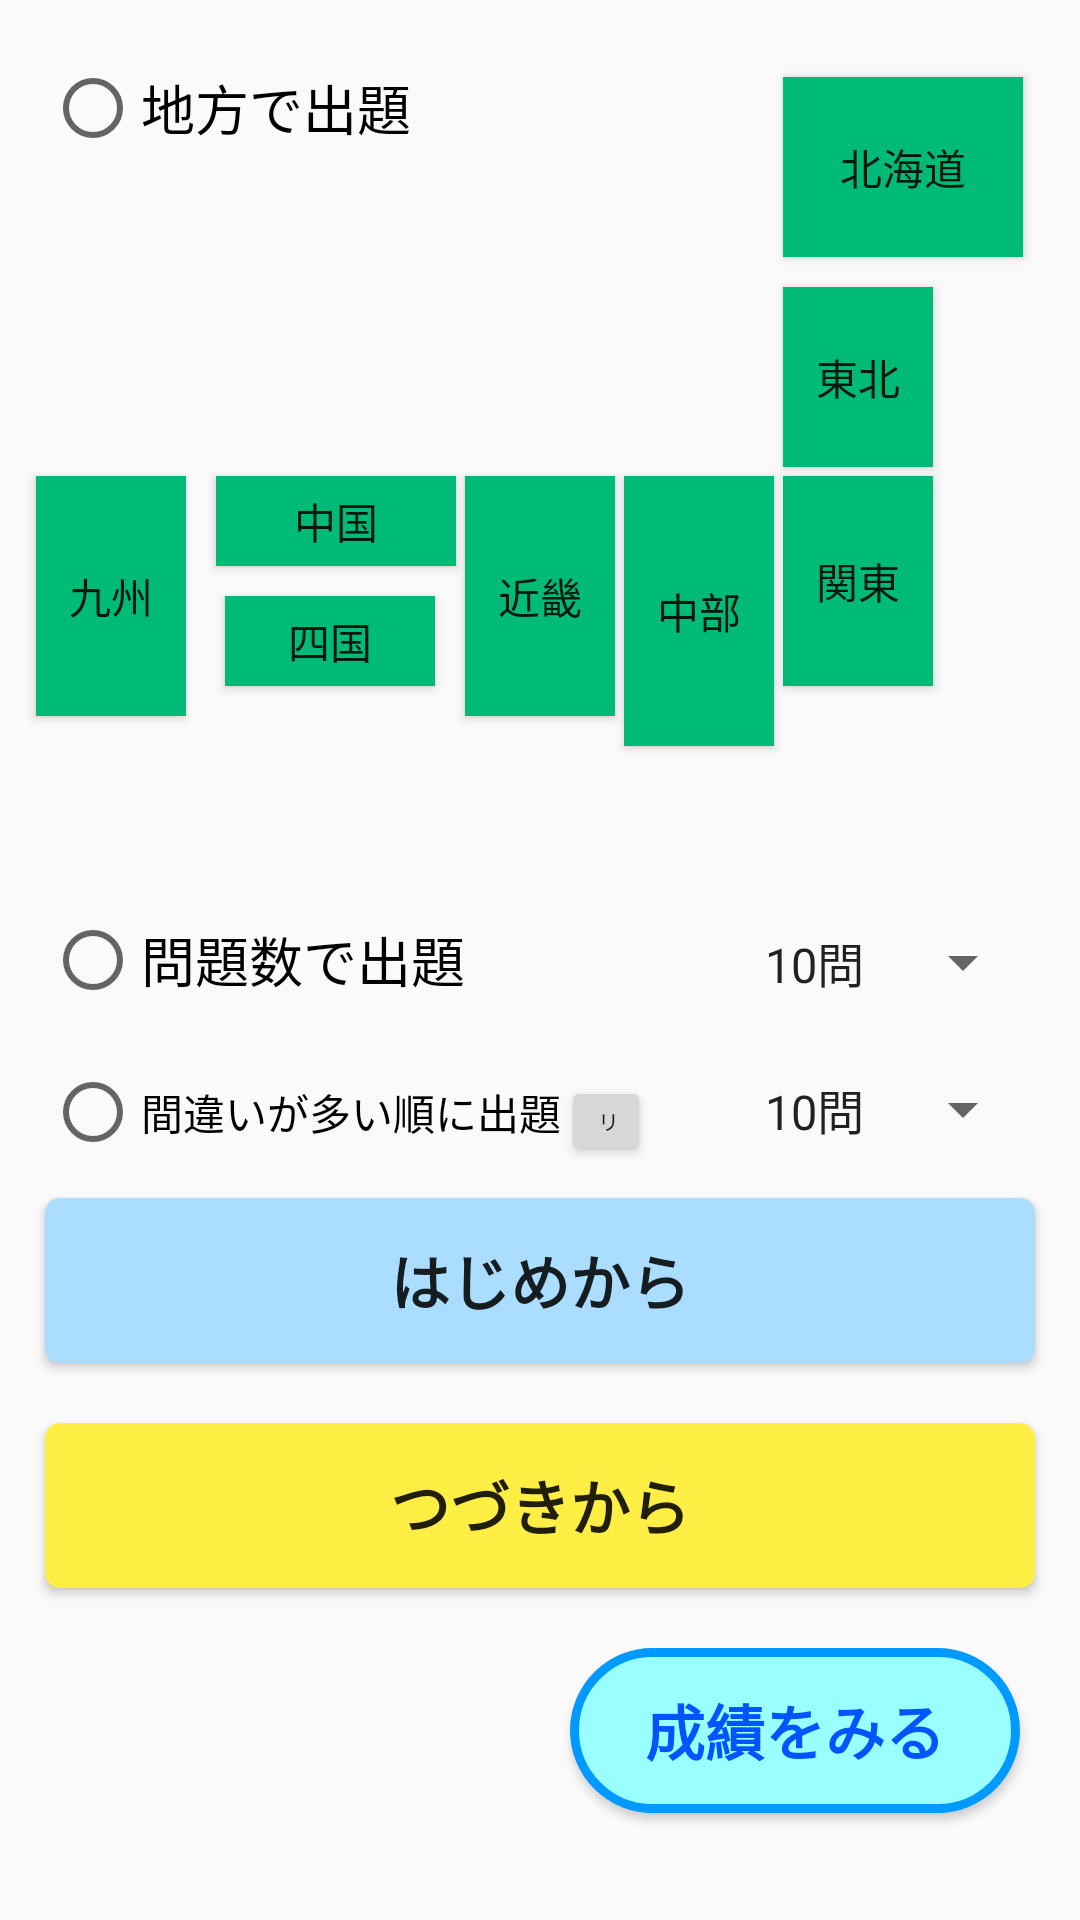

Produce the Android XML layout that renders to this screen, including the resource entries it uses.
<!-- AndroidManifest.xml: application theme AppTheme -->
<!-- res/layout/activity_main.xml -->
<?xml version="1.0" encoding="utf-8"?>
<LinearLayout xmlns:android="http://schemas.android.com/apk/res/android"
    android:layout_width="match_parent"
    android:layout_height="match_parent"
    xmlns:app="http://schemas.android.com/apk/res-auto"
    android:weightSum="1"
    android:orientation="vertical">

    <RelativeLayout
        android:id="@+id/Japan"
        android:layout_marginTop="10dp"
        android:layout_width="match_parent"
        android:layout_height="0dp"
        android:layout_weight="0.8">

        <RadioButton
            android:id="@+id/regionMode"
            android:layout_width="wrap_content"
            android:layout_height="wrap_content"
            android:layout_marginTop="10dp"
            android:layout_marginLeft="15dp"
            android:textSize="18sp"
            android:text="@string/tv_menu_region_select"/>

        <Button
            android:id="@+id/Center"
            android:layout_centerInParent="true"
            android:layout_width="50dp"
            android:layout_height="10dp"
            android:visibility="invisible"/>

        <Button
            android:id="@+id/Tyubu"
            android:layout_width="50dp"
            android:layout_height="90dp"
            android:layout_below="@+id/Center"
            android:layout_toRightOf="@+id/Center"
            android:layout_centerHorizontal="true"
            android:text="@string/bt_tyubu"
            android:layout_margin="3dp"
            android:tag="0"
            style="@style/RegionButton"/>

        <Button
            android:id="@+id/Kanto"
            android:layout_width="50dp"
            android:layout_height="70dp"
            android:layout_alignTop="@+id/Tyubu"
            android:layout_toRightOf="@+id/Tyubu"
            android:layout_marginRight="3dp"
            android:text="@string/bt_kanto"
            android:tag="0"
            style="@style/RegionButton"/>

        <Button
            android:id="@+id/Tohoku"
            android:layout_width="50dp"
            android:layout_height="60dp"
            android:layout_above="@+id/Kanto"
            android:layout_toRightOf="@+id/Tyubu"
            android:layout_marginBottom="3dp"
            android:layout_marginRight="3dp"
            android:text="@string/bt_tohoku"
            android:tag="0"
            style="@style/RegionButton"/>

        <Button
            android:id="@+id/Hokkaido"
            android:layout_width="80dp"
            android:layout_height="60dp"
            android:layout_above="@+id/Tohoku"
            android:layout_alignLeft="@+id/Tohoku"
            android:layout_marginBottom="10dp"
            android:text="@string/bt_hokkaido"
            android:tag="0"
            style="@style/RegionButton"/>

        <Button
            android:id="@+id/Kinki"
            android:layout_width="50dp"
            android:layout_height="80dp"
            android:layout_toLeftOf="@+id/Tyubu"
            android:layout_alignTop="@+id/Tyubu"
            android:text="@string/bt_kinki"
            android:tag="0"
            style="@style/RegionButton"/>

        <Button
            android:id="@+id/Tyugoku"
            android:layout_width="80dp"
            android:layout_height="30dp"
            android:layout_toLeftOf="@+id/Kinki"
            android:layout_alignTop="@+id/Kinki"
            android:layout_marginRight="3dp"
            android:text="@string/bt_tyugoku"
            android:tag="0"
            style="@style/RegionButton"/>

        <Button
            android:id="@+id/Shikoku"
            android:layout_width="70dp"
            android:layout_height="30dp"
            android:layout_below="@+id/Tyugoku"
            android:layout_marginTop="10dp"
            android:layout_marginRight="10dp"
            android:layout_toLeftOf="@+id/Kinki"
            android:text="@string/bt_shikoku"
            android:tag="0"
            style="@style/RegionButton"/>


        <Button
            android:id="@+id/KyuShu"
            android:layout_width="50dp"
            android:layout_height="80dp"
            android:layout_marginRight="10dp"
            android:layout_toLeftOf="@+id/Tyugoku"
            android:layout_alignTop="@+id/Tyugoku"
            android:text="@string/bt_kyushu"
            android:tag="0"
            style="@style/RegionButton"/>
    </RelativeLayout>

    <LinearLayout
        android:layout_width="match_parent"
        android:layout_height="wrap_content"
        android:layout_weight="0.02"
        android:layout_marginTop="10dp"
        android:layout_marginLeft="15dp"
        android:layout_marginRight="15dp"
        android:layout_marginBottom="10dp"
        android:orientation="horizontal">

        <RadioButton
            android:id="@+id/randomMode"
            android:layout_width="0dp"
            android:layout_height="wrap_content"
            android:textSize="18sp"
            android:layout_weight="1"
            android:text="@string/tv_menu_random_select"/>

        <Spinner
            android:id="@+id/spGameConfig"
            android:layout_width="wrap_content"
            android:layout_height="match_parent"
            android:layout_marginLeft="30dp"
            android:layout_alignParentTop="true"
            android:layout_alignParentLeft="true"
            android:layout_alignParentStart="true"
            android:entries="@array/sp_menu_list"
            android:spinnerMode="dropdown"/>

    </LinearLayout>

    <LinearLayout
        android:layout_width="match_parent"
        android:layout_height="wrap_content"
        android:layout_weight="0.02"
        android:layout_marginLeft="15dp"
        android:layout_marginRight="15dp"
        android:layout_marginBottom="10dp"
        android:orientation="horizontal">

        <RadioButton
            android:id="@+id/weakPointMode"
            android:layout_width="wrap_content"
            android:layout_height="wrap_content"
            android:textSize="14sp"
            android:text="@string/tv_menu_weakpoint_select"/>

        <Button
            android:id="@+id/btMenuResetCount"
            android:layout_width="0dp"
            android:layout_height="30dp"
            android:layout_weight="1"
            android:text="@string/bt_menu_reset_count"
            android:textSize="7sp"/>


        <Spinner
            android:id="@+id/spGameConfig2"
            android:layout_width="wrap_content"
            android:layout_height="match_parent"
            android:layout_marginLeft="30dp"
            android:layout_alignParentTop="true"
            android:layout_alignParentLeft="true"
            android:layout_alignParentStart="true"
            android:entries="@array/sp_menu_list"
            android:spinnerMode="dropdown"/>

    </LinearLayout>

    <Button
        android:id="@+id/btMenuStart"
        android:layout_width="match_parent"
        android:layout_height="wrap_content"
        android:text="@string/bt_menu_start"
        android:textSize="20sp"
        android:layout_weight="0.02"
        android:layout_marginLeft="15dp"
        android:layout_marginRight="15dp"
        style="@style/gameStartbutton"
        android:textStyle="bold"
        android:onClick="menuStartClickListener" />


    <Button
        android:id="@+id/btMenuContinue"
        android:layout_width="match_parent"
        android:layout_height="wrap_content"
        android:layout_marginTop="20dp"
        android:textSize="20sp"
        android:layout_weight="0.02"
        android:layout_marginLeft="15dp"
        android:layout_marginRight="15dp"
        android:onClick="menuContinueClickListener"
        android:background="@drawable/button_game_continue"
        android:textStyle="bold"
        android:text="@string/bt_menu_continue" />

    <Button
        android:id="@+id/btMenuCheckScore"
        android:layout_width="150dp"
        android:layout_height="wrap_content"
        android:layout_gravity="right"
        android:textSize="20sp"
        android:layout_weight="0.02"
        android:layout_marginTop="20dp"
        android:layout_marginRight="20dp"
        android:onClick="checkScoreClickListener"
        android:text="@string/bt_check_score"
        style="@style/checkScoreButton"
        android:textStyle="bold"
        android:textColor="@drawable/button_check_score_text"/>

</LinearLayout>
<!-- resources referenced by this layout -->
<resources>
  <string-array name="sp_menu_list">
          <item>10問</item>
          <item>20問</item>
          <item>30問</item>
          <item>全問</item>
      </string-array>
  <!-- drawable button_check_score_text (drawable) -->
  <?xml version="1.0" encoding="utf-8"?>
  <selector xmlns:android="http://schemas.android.com/apk/res/android">
      <item android:state_enabled="true" android:color = "#0055ff"/>
  
      <item android:state_enabled="false" android:color = "#aaaaaa"/>
  
  </selector>
  <string name="bt_check_score">成績をみる</string>
  <string name="bt_hokkaido">北海道</string>
  <string name="bt_kanto">関東</string>
  <string name="bt_kinki">近畿</string>
  <string name="bt_kyushu">九州</string>
  <string name="bt_menu_continue">つづきから</string>
  <string name="bt_menu_reset_count">リセット</string>
  <string name="bt_menu_start">はじめから</string>
  <string name="bt_shikoku">四国</string>
  <string name="bt_tohoku">東北</string>
  <string name="bt_tyubu">中部</string>
  <string name="bt_tyugoku">中国</string>
  <string name="tv_menu_random_select">問題数で出題</string>
  <string name="tv_menu_region_select">地方で出題</string>
  <string name="tv_menu_weakpoint_select">間違いが多い順に出題</string>
  <style name="RegionButton" parent="Widget.AppCompat.Button">
          <item name="android:background">@drawable/region_button_selector</item>
      </style>
  <style name="checkScoreButton" parent="Widget.AppCompat.Button">
          <item name="android:background">@drawable/button_check_score</item>
      </style>
  <style name="gameStartbutton" parent="Widget.AppCompat.Button">
          <item name="android:background">@drawable/button_game_start</item>
      </style>
  <style name="AppTheme" parent="Theme.AppCompat.Light.DarkActionBar">
          
          <item name="colorPrimary">@color/colorPrimary</item>
          <item name="colorPrimaryDark">@color/colorPrimaryDark</item>
          <item name="colorAccent">@color/colorAccent</item>
      </style>
  <!-- drawable region_button_selector (drawable) -->
  <?xml version="1.0" encoding="utf-8"?>
  <selector xmlns:android="http://schemas.android.com/apk/res/android">
  
      <item android:state_selected="false">
          <color android:color="@color/regionButtonOff"/>
      </item>
  
      <item android:state_selected="true">
          <color android:color="@color/regionButtonOn"/>
      </item>
  </selector>
  <!-- drawable button_game_start (drawable) -->
  <?xml version="1.0" encoding="utf-8"?>
  <selector xmlns:android="http://schemas.android.com/apk/res/android">
  
      <item android:state_enabled="false">
          <shape android:shape="rectangle">
              <solid android:color="#dddddd"/>
              <corners android:radius="5dp"/>
          </shape>
      </item>
  
      <item android:state_pressed="true">
          <layer-list>
  
              <item>
                  <shape>
                      <padding android:bottom="3dp"
                          android:top="3dp"
                          android:left="5dp"
                          android:right="5dp"/>
                  </shape>
              </item>
  
  
              <item>
                  <shape android:shape="rectangle">
                      <solid android:color="#2255ff"/>
                      <corners android:radius="5dp"/>
                  </shape>
              </item>
          </layer-list>
      </item>
  
      <item>
          <shape android:shape="rectangle">
              <solid android:color="#aaddff"/>
              <corners android:radius="5dp"/>
          </shape>
      </item>
  
  </selector>
  <color name="colorPrimary">#008577</color>
  <color name="colorPrimaryDark">#00574B</color>
  <color name="colorAccent">#D81B60</color>
  <color name="regionButtonOff">#00BB77</color>
  <color name="regionButtonOn">#FF0000</color>
</resources>
